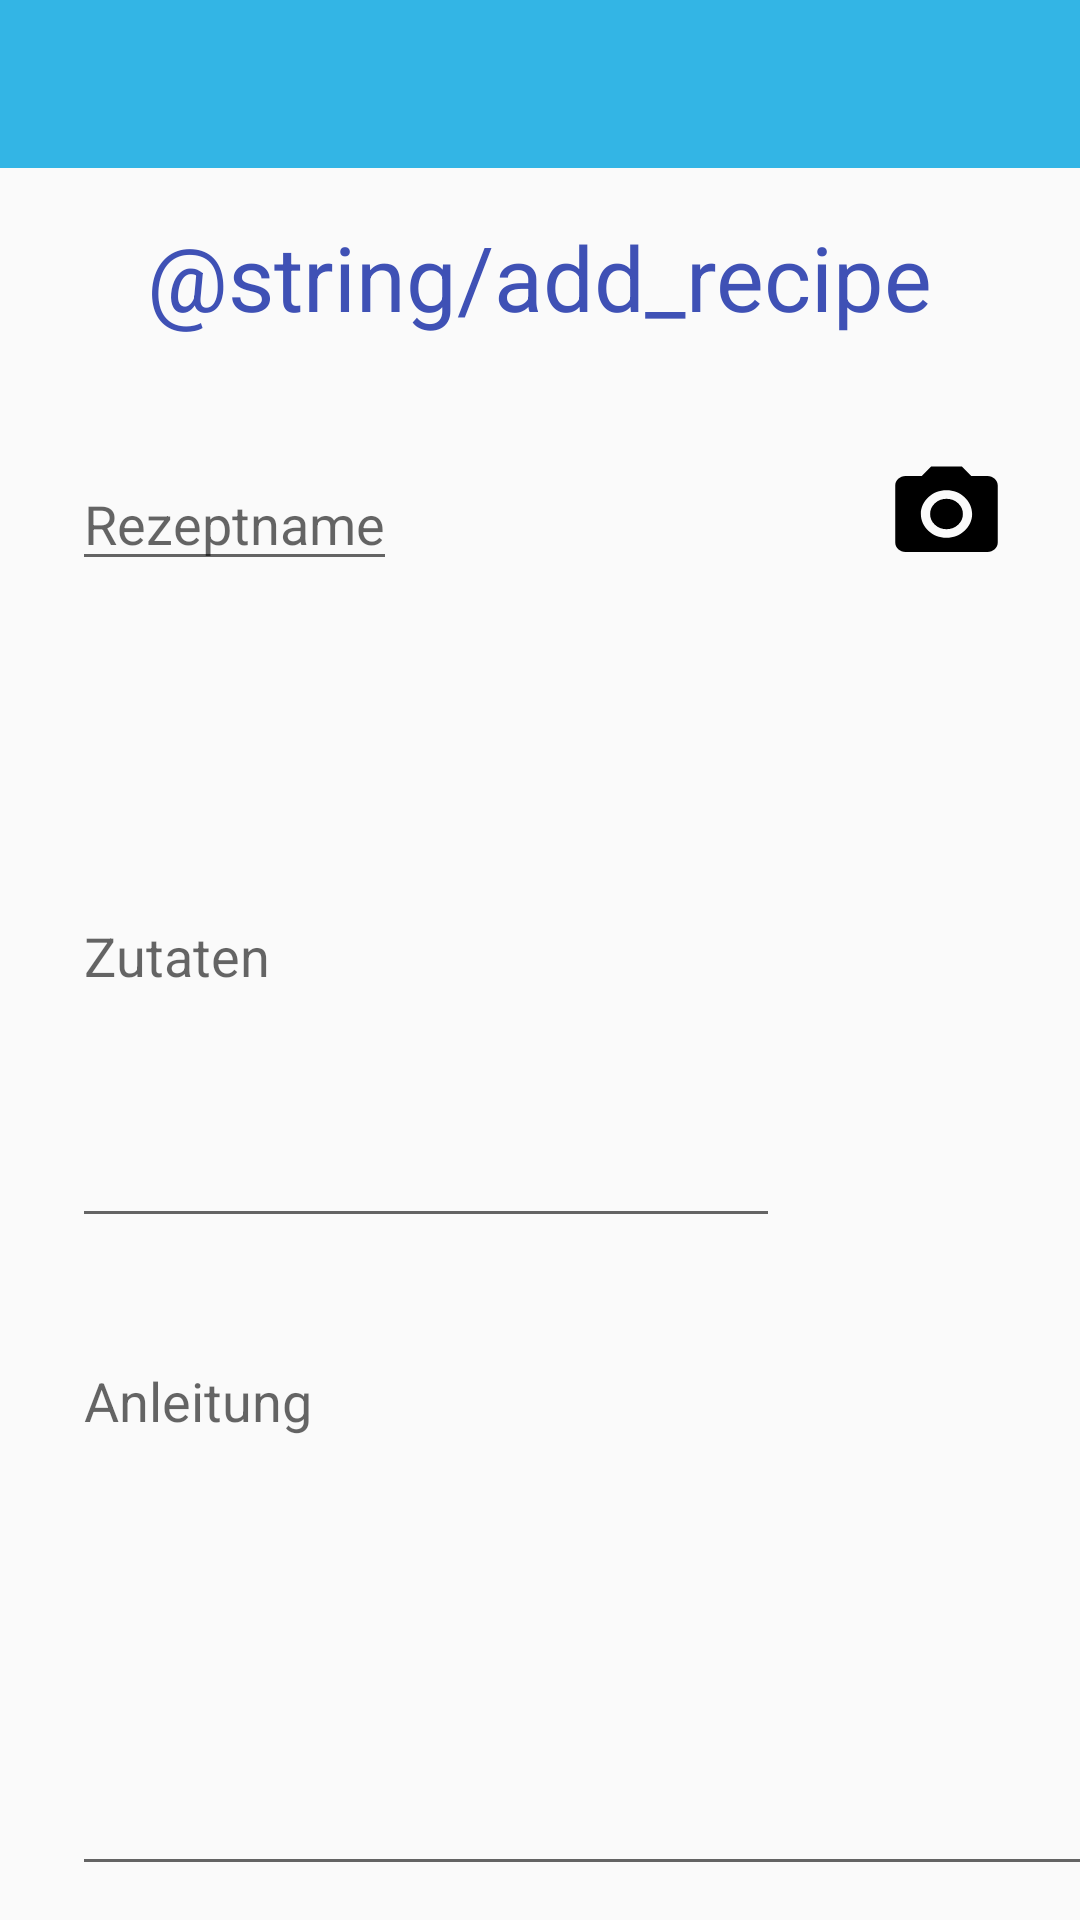

This screen was rendered from an Android layout file. Write that file and the resources it references.
<!-- AndroidManifest.xml: application theme Theme.AppCompat.Light.NoActionBar -->
<!-- res/layout/activity_add_recipe.xml -->
<?xml version="1.0" encoding="utf-8"?>
<androidx.constraintlayout.widget.ConstraintLayout xmlns:android="http://schemas.android.com/apk/res/android"
    xmlns:app="http://schemas.android.com/apk/res-auto"
    xmlns:tools="http://schemas.android.com/tools"
    android:layout_width="match_parent"
    android:layout_height="match_parent"
    tools:context=".AddRecipeActivity">

    <include
        layout="@layout/toolbar_main"
        app:layout_constraintEnd_toEndOf="parent"
        app:layout_constraintHorizontal_bias="0.0"
        app:layout_constraintStart_toStartOf="parent"
        app:layout_constraintTop_toTopOf="parent" />

    <TextView
        android:id="@+id/add_recipe_text"
        android:layout_width="wrap_content"
        android:layout_height="wrap_content"
        android:layout_marginTop="72dp"
        android:textColor="#3F51B5"
        android:textSize="30sp"
        app:layout_constraintEnd_toEndOf="parent"
        app:layout_constraintStart_toStartOf="parent"
        app:layout_constraintTop_toTopOf="parent"
        android:text="@string/add_recipe" />

    <EditText
        android:id="@+id/add_recipe_name"
        android:layout_width="wrap_content"
        android:layout_height="0dp"
        android:layout_marginStart="24dp"
        android:layout_marginTop="40dp"
        android:hint="Rezeptname"
        app:layout_constraintStart_toStartOf="parent"
        app:layout_constraintTop_toBottomOf="@+id/add_recipe_text" />

    <EditText
        android:id="@+id/add_recipe_ingredients"
        android:layout_width="236dp"
        android:layout_height="191dp"
        android:layout_marginStart="24dp"
        android:layout_marginTop="28dp"
        android:hint="Zutaten"
        android:inputType="textMultiLine"
        android:lines="8"
        app:layout_constraintStart_toStartOf="parent"
        app:layout_constraintTop_toBottomOf="@+id/add_recipe_name" />

    <EditText
        android:id="@+id/add_recipe_instructions"
        android:layout_width="368dp"
        android:layout_height="184dp"
        android:layout_marginStart="24dp"
        android:layout_marginTop="32dp"
        android:ems="10"
        android:gravity="start|top"
        android:hint="Anleitung"
        android:inputType="textMultiLine"
        app:layout_constraintStart_toStartOf="parent"
        app:layout_constraintTop_toBottomOf="@+id/add_recipe_ingredients" />

    <Button
        android:id="@+id/save_recipe"
        android:layout_width="wrap_content"
        android:layout_height="wrap_content"
        android:layout_marginTop="32dp"
        android:layout_marginEnd="24dp"
        android:text="Speichern"
        app:layout_constraintEnd_toEndOf="parent"
        app:layout_constraintTop_toBottomOf="@+id/add_recipe_instructions" />

    <Button
        android:id="@+id/add_foto"
        android:layout_width="41dp"
        android:layout_height="38dp"
        android:layout_marginTop="40dp"
        android:layout_marginEnd="24dp"
        android:background="@drawable/ic_menu_camera"
        app:layout_constraintEnd_toEndOf="parent"
        app:layout_constraintTop_toBottomOf="@+id/add_recipe_text" />

    <ImageView
        android:id="@+id/new_recipe_picture"
        android:layout_width="128dp"
        android:layout_height="128dp"
        android:layout_marginTop="28dp"
        android:layout_marginEnd="16dp"
        app:layout_constraintBottom_toTopOf="@+id/add_recipe_instructions"
        app:layout_constraintEnd_toEndOf="parent"
        app:layout_constraintHorizontal_bias="1.0"
        app:layout_constraintStart_toEndOf="@+id/add_recipe_ingredients"
        app:layout_constraintTop_toBottomOf="@+id/add_recipe_name"
        app:layout_constraintVertical_bias="0.0"
        tools:srcCompat="@tools:sample/avatars" />
</androidx.constraintlayout.widget.ConstraintLayout>
<!-- res/layout/toolbar_main.xml (included above) -->
<?xml version="1.0" encoding="utf-8"?>
<androidx.appcompat.widget.Toolbar
    xmlns:android="http://schemas.android.com/apk/res/android"
    xmlns:app="http://schemas.android.com/apk/res-auto"
    android:id="@+id/toolbar_main"
    android:layout_width="match_parent"
    android:layout_height="wrap_content"
    app:titleTextColor="@android:color/white"
    android:background="@android:color/holo_blue_light"
    android:theme="@style/AppSearchView">

</androidx.appcompat.widget.Toolbar>
<!-- resources referenced by this layout -->
<resources>
  <!-- drawable ic_menu_camera (drawable) -->
  <?xml version="1.0" encoding="utf-8"?>
  <vector xmlns:android="http://schemas.android.com/apk/res/android"
      android:width="24dp"
      android:height="24dp"
      android:viewportHeight="24.0"
      android:viewportWidth="24.0">
      <path
          android:fillColor="#FF000000"
          android:pathData="M12,12m-3.2,0a3.2,3.2 0,1 1,6.4 0a3.2,3.2 0,1 1,-6.4 0"/>
      <path
          android:fillColor="#FF000000"
          android:pathData="M9,2L7.17,4H4c-1.1,0 -2,0.9 -2,2v12c0,1.1 0.9,2 2,2h16c1.1,0 2,-0.9 2,-2V6c0,-1.1 -0.9,-2 -2,-2h-3.17L15,2H9zm3,15c-2.76,0 -5,-2.24 -5,-5s2.24,-5 5,-5 5,2.24 5,5 -2.24,5 -5,5z"/>
  </vector>
  <style name="AppSearchView" parent="Widget.AppCompat.SearchView">
          
          <item name="android:textColorPrimary">@android:color/white</item>
          
          <item name="android:textColorSecondary">@android:color/white</item>
          
          <item name="android:textColorHint">@color/colorPrimaryDark</item>
          
          <item name="searchHintIcon">@null</item>
      </style>
  <!-- not gathered from this repository: default colours our renderer supplied (Android Studio template values) -->
  <color name="colorPrimaryDark">#FF3700B3</color>
</resources>
